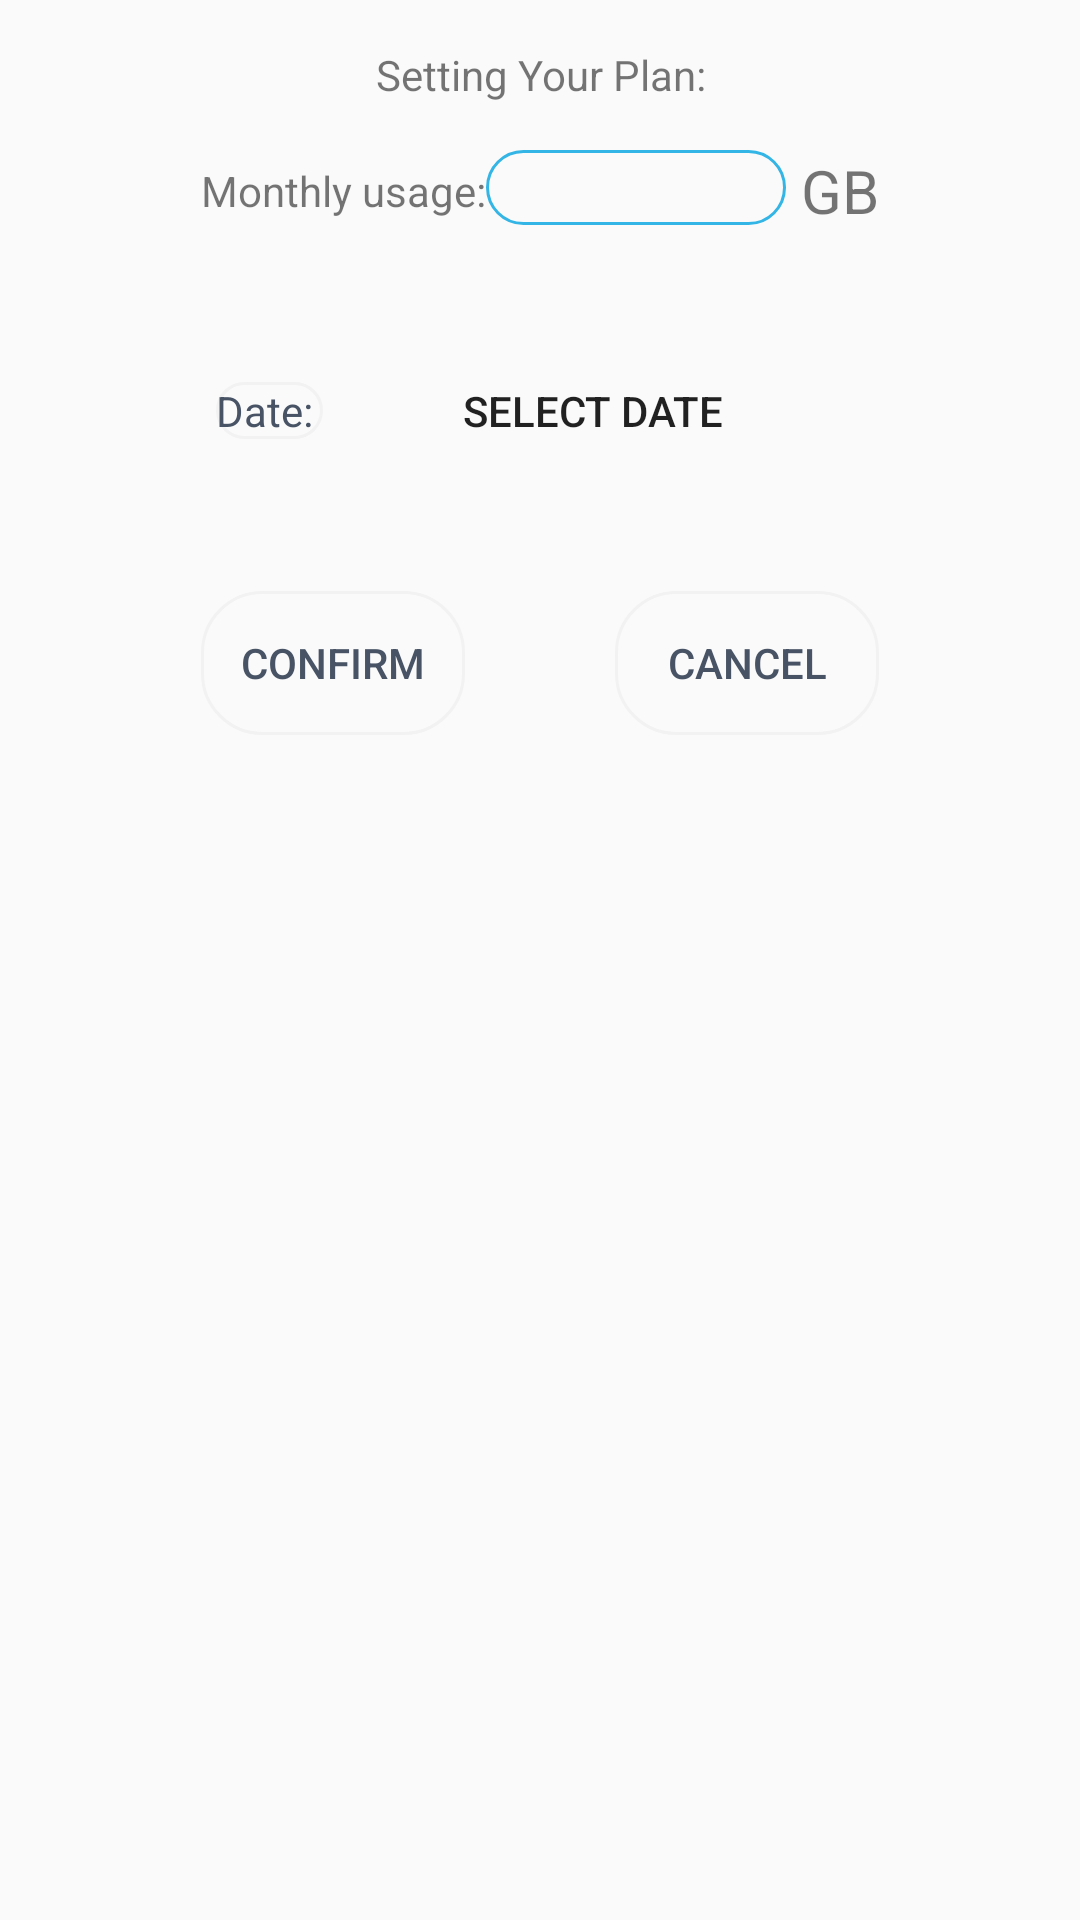

Produce the Android XML layout that renders to this screen, including the resource entries it uses.
<!-- AndroidManifest.xml: application theme AppTheme -->
<!-- res/layout/dialog_plan.xml -->
<?xml version="1.0" encoding="utf-8"?>
<LinearLayout
    xmlns:android="http://schemas.android.com/apk/res/android" android:layout_width="match_parent"
    android:layout_height="match_parent"
    android:orientation="vertical">
    <TextView
        android:layout_width="match_parent"
        android:layout_height="50dp"
        android:text="Setting Your Plan:"
        android:gravity="center"/>
    
    <LinearLayout
        android:layout_width="wrap_content"
        android:layout_height="wrap_content"
        android:orientation="horizontal"
        android:layout_gravity="center">
        <TextView
            android:layout_width="wrap_content"
            android:layout_height="wrap_content"
            android:layout_gravity="center"
            android:text="Monthly usage:"/>
        <EditText
            android:id="@+id/plan_usage"
            android:layout_width="100dp"
            android:layout_height="25dp"
            android:gravity="center"
            android:background="@drawable/edittext_plan_normal"
            android:inputType="number"/>
        <TextView
            android:paddingLeft="5dp"
            android:layout_width="wrap_content"
            android:layout_height="wrap_content"
            android:layout_gravity="center"
            android:text="GB"
            android:textSize="20dp"/>
    </LinearLayout>
    <LinearLayout
        android:paddingTop="20dp"
        android:layout_width="match_parent"
        android:layout_height="wrap_content"
        android:orientation="horizontal"
        android:gravity="center">
        <TextView
            android:background="@drawable/button_plan_normal"
            android:layout_width="wrap_content"
            android:layout_height="wrap_content"
            android:textColor="@color/text_black_gray"
            android:gravity="center"
            android:text="Date: " />
        <Button
            android:id="@+id/plan_Date"
            android:layout_width="180dp"
            android:gravity="center"
            android:text="select date"
            android:onClick="onClick"
            android:background="@android:color/transparent"
            android:layout_height="80dp" />
    </LinearLayout>
    <LinearLayout
            android:layout_width="match_parent"
            android:gravity="center"
            android:orientation="horizontal"
            android:paddingTop="20dp"
            android:layout_height="wrap_content">
    </LinearLayout>

    <LinearLayout
        android:layout_width="match_parent"
        android:layout_height="wrap_content"
        android:orientation="horizontal"
        android:gravity="center">
        <Button
            android:id="@+id/plan_confirm"
            android:layout_width="wrap_content"
            android:layout_height="wrap_content"
            android:background="@drawable/button_plan_normal"
            android:text="Confirm"
            android:textColor="@color/text_black_gray"
            android:layout_marginRight="50dp"/>
        <Button
            android:id="@+id/plan_cancel"
            android:layout_width="wrap_content"
            android:layout_height="wrap_content"
            android:background="@drawable/button_plan_normal"
            android:textColor="@color/text_black_gray"
            android:text="Cancel"/>
    </LinearLayout>

</LinearLayout>
<!-- resources referenced by this layout -->
<resources>
  <color name="text_black_gray">#485465</color>
  <!-- drawable button_plan_normal (drawable) -->
  <shape xmlns:android="http://schemas.android.com/apk/res/android" >
      <solid android:color="@android:color/transparent"/>
      <corners android:radius="20dp"/>
      <stroke
          android:width="1dp"
          android:color="@color/gray"/>
  </shape>
  <!-- drawable edittext_plan_normal (drawable) -->
  <shape xmlns:android="http://schemas.android.com/apk/res/android" >
      <solid android:color="@android:color/transparent"/>
      <corners android:radius="20dp"/>
      <stroke
          android:width="1dp"
          android:color="@android:color/holo_blue_light"/>
  </shape>
  <style name="AppTheme" parent="Theme.AppCompat.Light.DarkActionBar">
          
          <item name="colorPrimary">@color/colorPrimary</item>
          <item name="colorPrimaryDark">@color/colorPrimaryDark</item>
          <item name="colorAccent">@color/colorAccent</item>
      </style>
  <color name="gray">#F2F2F2</color>
  <color name="colorPrimary">#008577</color>
  <color name="colorPrimaryDark">#00574B</color>
  <color name="colorAccent">#D81B60</color>
</resources>
